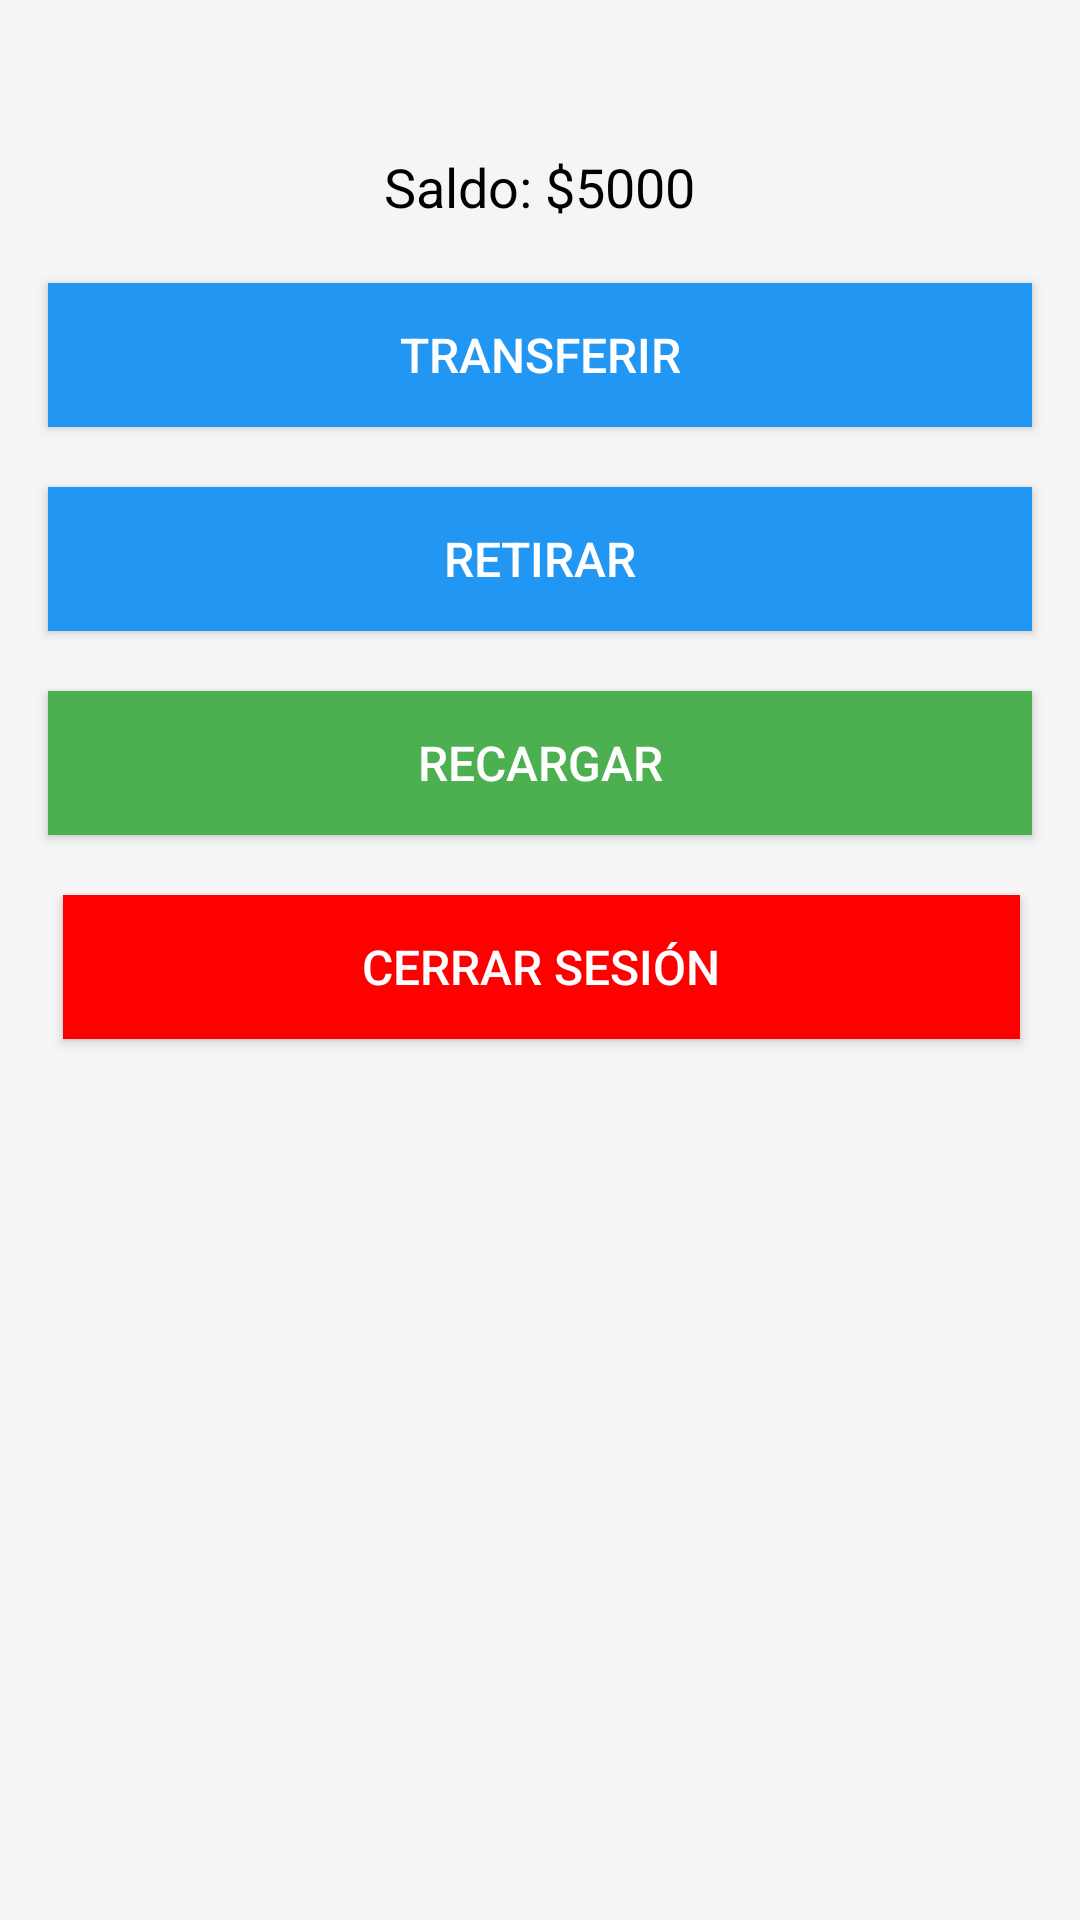

This screen was rendered from an Android layout file. Write that file and the resources it references.
<!-- AndroidManifest.xml: application theme Theme.Bancaria -->
<!-- res/layout/dashboard_layout.xml -->
<RelativeLayout
    xmlns:android="http://schemas.android.com/apk/res/android"
    xmlns:tools="http://schemas.android.com/tools"
    android:layout_width="match_parent"
    android:layout_height="match_parent"
    android:background="#F5F5F5"
    tools:context=".DashboardActivity">

    <TextView
        android:id="@+id/tvSaldo"
        android:layout_width="wrap_content"
        android:layout_height="wrap_content"
        android:layout_centerHorizontal="true"
        android:layout_marginTop="50dp"
        android:text="Saldo: $5000"
        android:textSize="18sp"
        android:textColor="#000000" />

    <Button
        android:id="@+id/btnTransferir"
        android:layout_width="match_parent"
        android:layout_height="wrap_content"
        android:layout_below="@id/tvSaldo"
        android:layout_marginTop="20dp"
        android:text="Transferir"
        android:textSize="16sp"
        android:background="#2196F3"
        android:textColor="#ffffff"
        android:padding="10dp"
        android:layout_marginStart="16dp"
        android:layout_marginEnd="16dp"/>

    <Button
        android:id="@+id/btnRetirar"
        android:layout_width="match_parent"
        android:layout_height="wrap_content"
        android:layout_below="@id/btnTransferir"
        android:layout_marginTop="20dp"
        android:text="Retirar"
        android:textSize="16sp"
        android:background="#2196F3"
        android:textColor="#ffffff"
        android:padding="10dp"
        android:layout_marginStart="16dp"
        android:layout_marginEnd="16dp"/>

    <Button
        android:id="@+id/btnRecargar"
        android:layout_width="match_parent"
        android:layout_height="wrap_content"
        android:layout_below="@id/btnRetirar"
        android:layout_marginTop="20dp"
        android:text="Recargar"
        android:textSize="16sp"
        android:background="#4CAF50"
        android:textColor="#ffffff"
        android:padding="10dp"
        android:layout_marginStart="16dp"
        android:layout_marginEnd="16dp"/>

    <Button
        android:id="@+id/btnCerrarSesion"
        android:layout_width="370dp"
        android:layout_height="wrap_content"
        android:layout_below="@id/btnRetirar"
        android:layout_alignParentStart="true"
        android:layout_alignParentEnd="true"
        android:layout_centerHorizontal="true"
        android:layout_marginStart="21dp"
        android:layout_marginTop="88dp"
        android:layout_marginEnd="20dp"
        android:background="#FF0000"
        android:padding="10dp"
        android:text="Cerrar Sesión"
        android:textColor="#ffffff"
        android:textSize="16sp" />
</RelativeLayout>
<!-- resources referenced by this layout -->
<resources>
  <style name="Theme.Bancaria" parent="Base.Theme.Bancaria" />
  <style name="Base.Theme.Bancaria" parent="Theme.Material3.DayNight.NoActionBar">
          
          
      </style>
</resources>
